4-way image classification set "original" from GitHub (mabustillo14/Proyecto-IA); label vocabulary: arandelas, clavos, tornillos, tuercas.

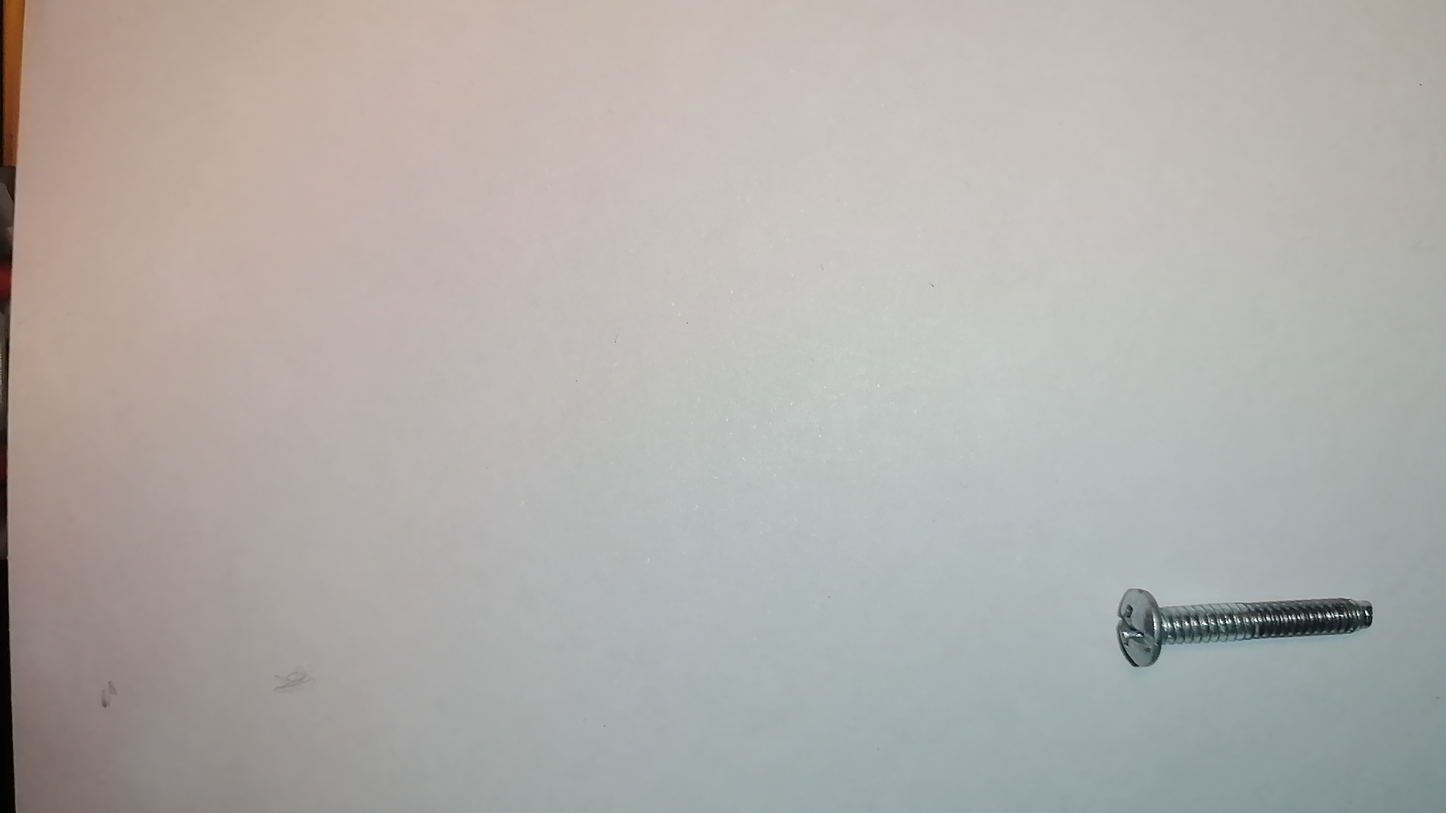
Label: tornillos

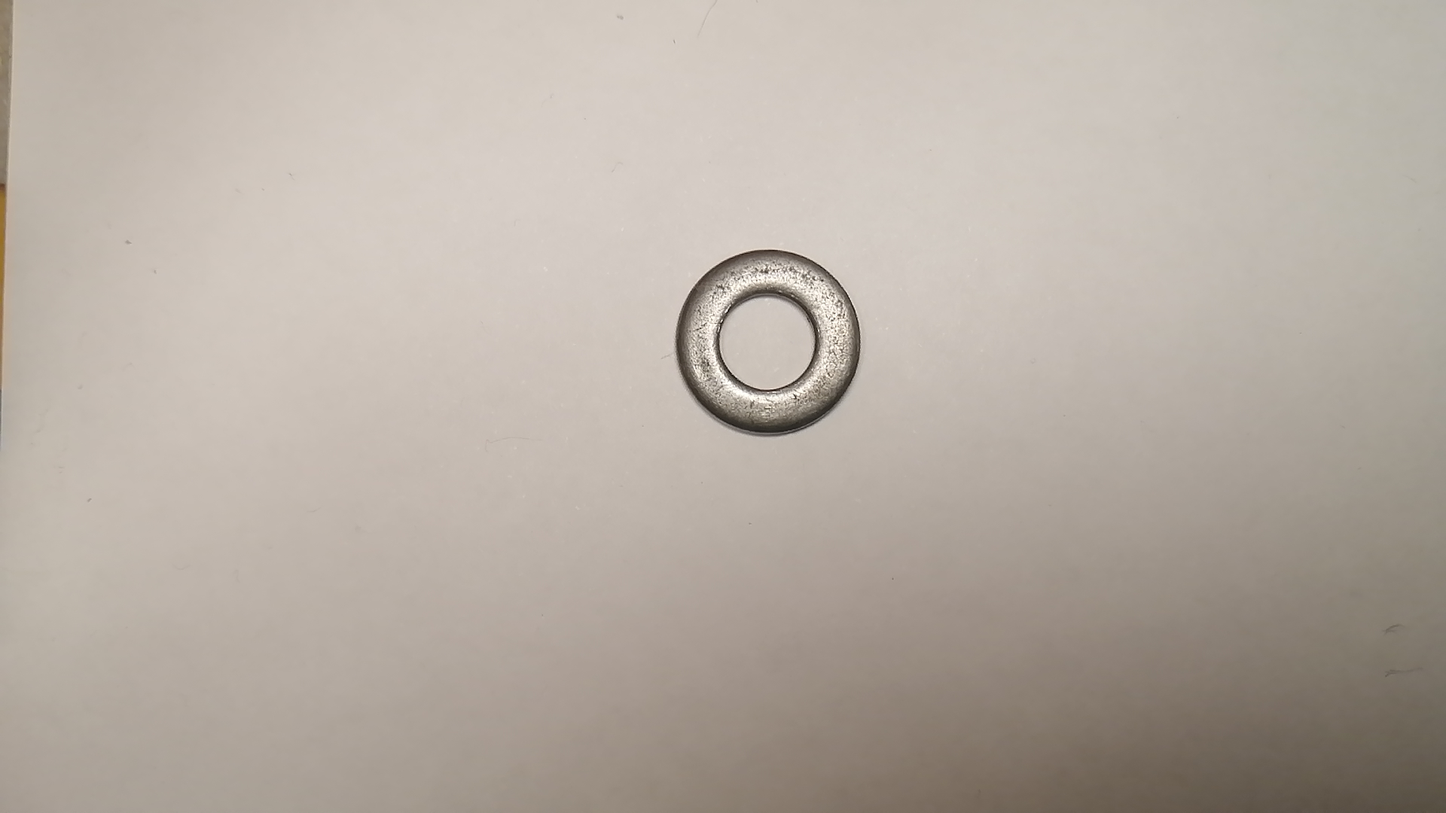
Label: arandelas

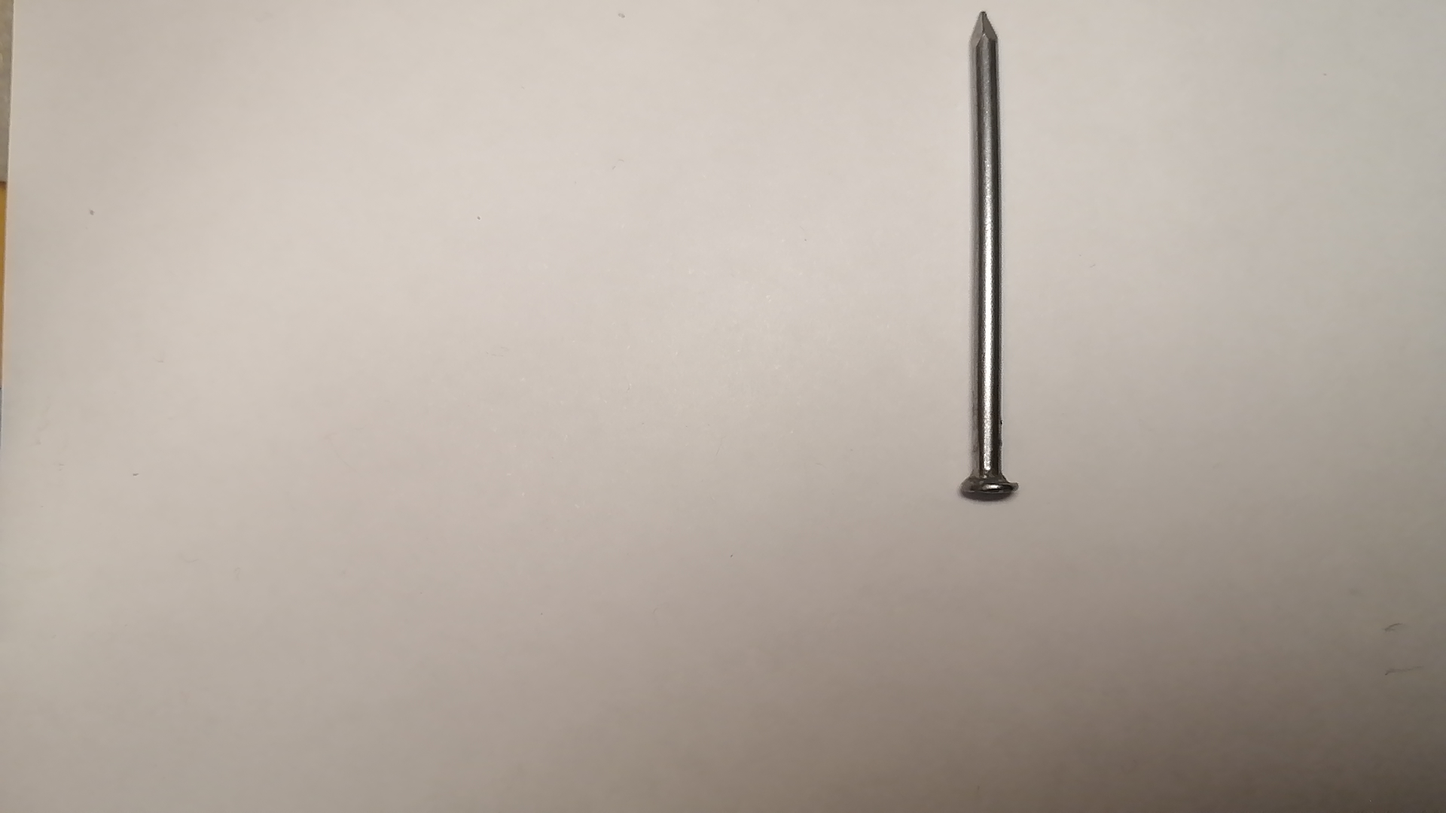
Label: clavos

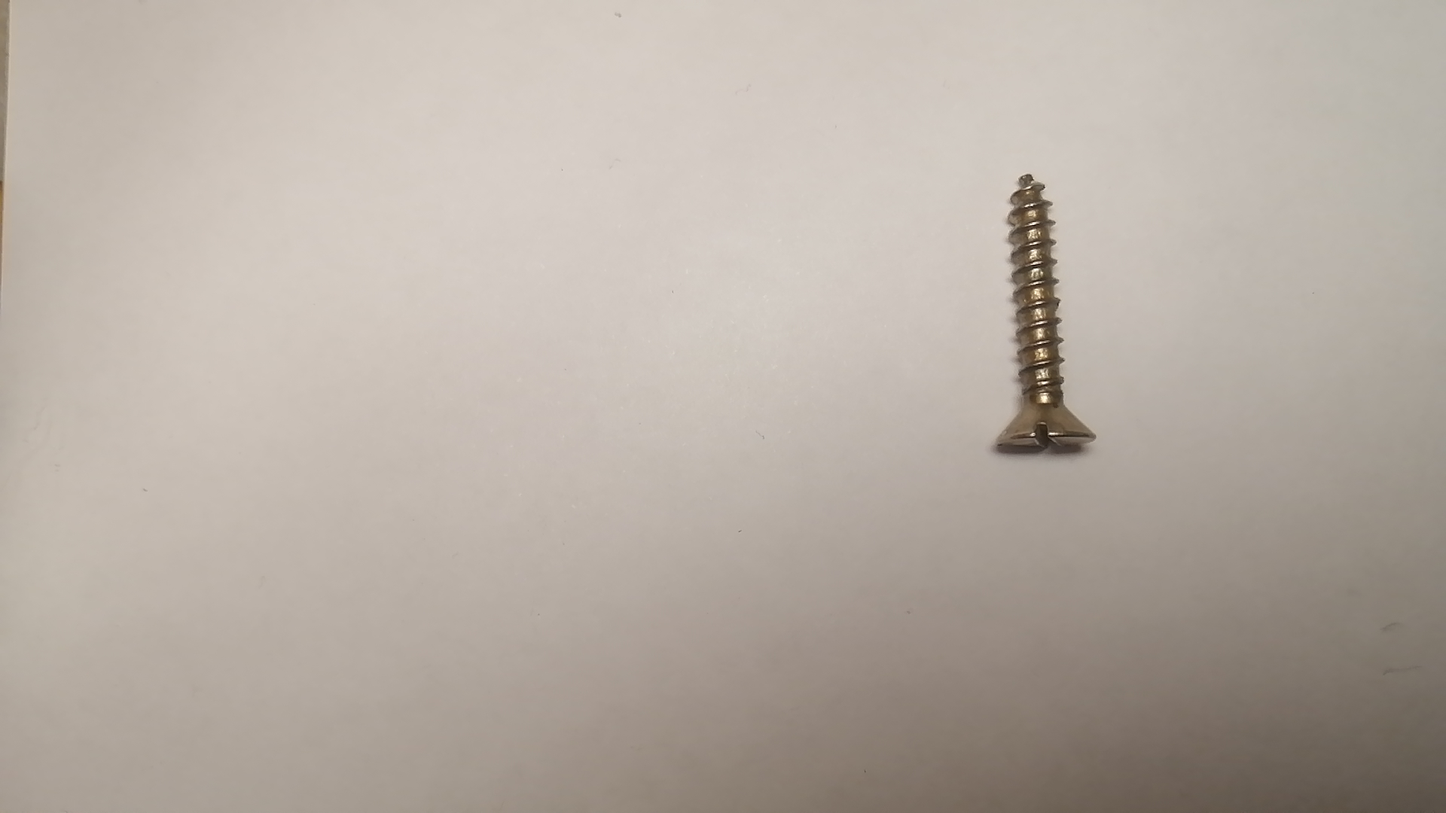
Label: tornillos

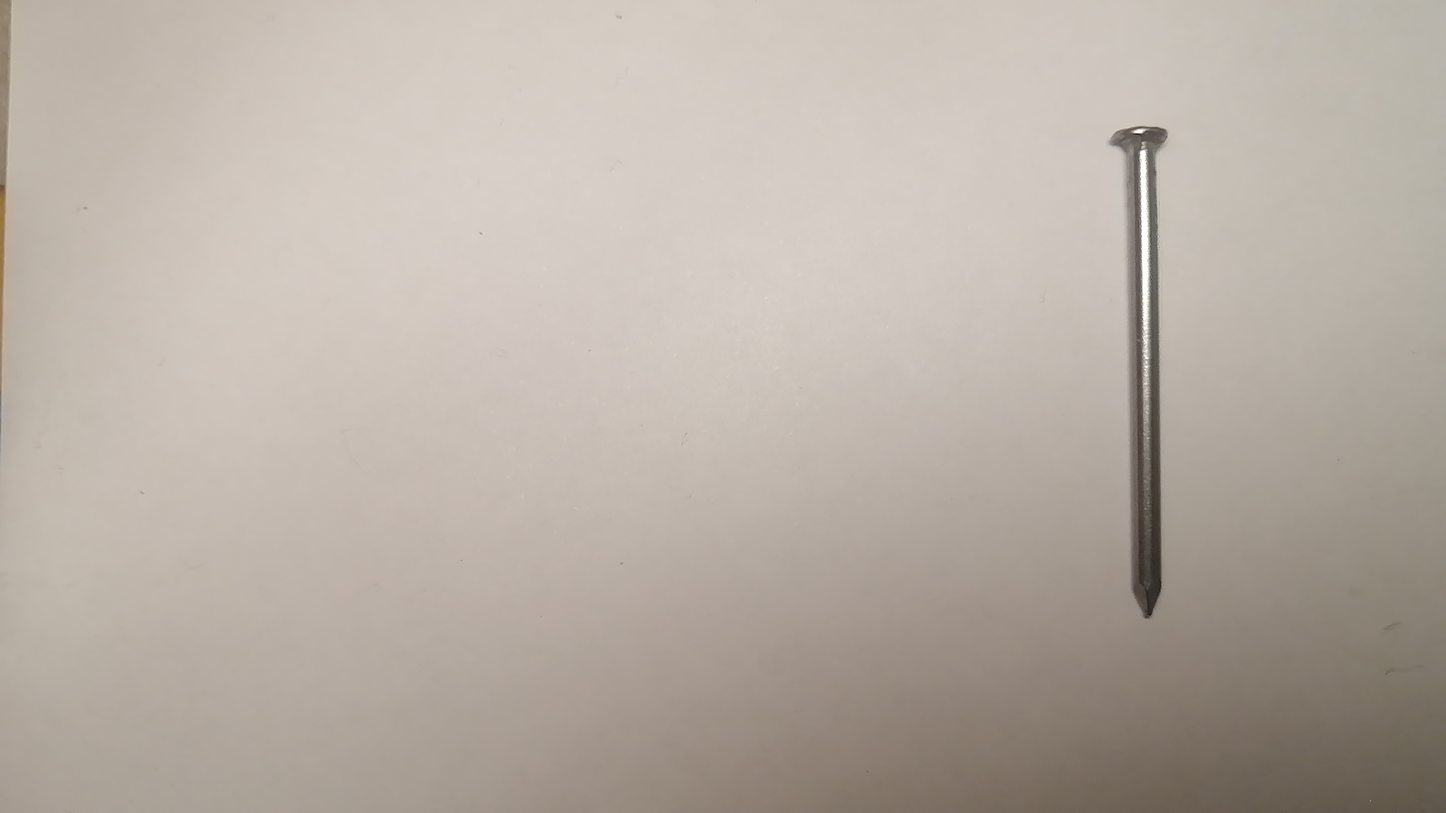
Label: clavos

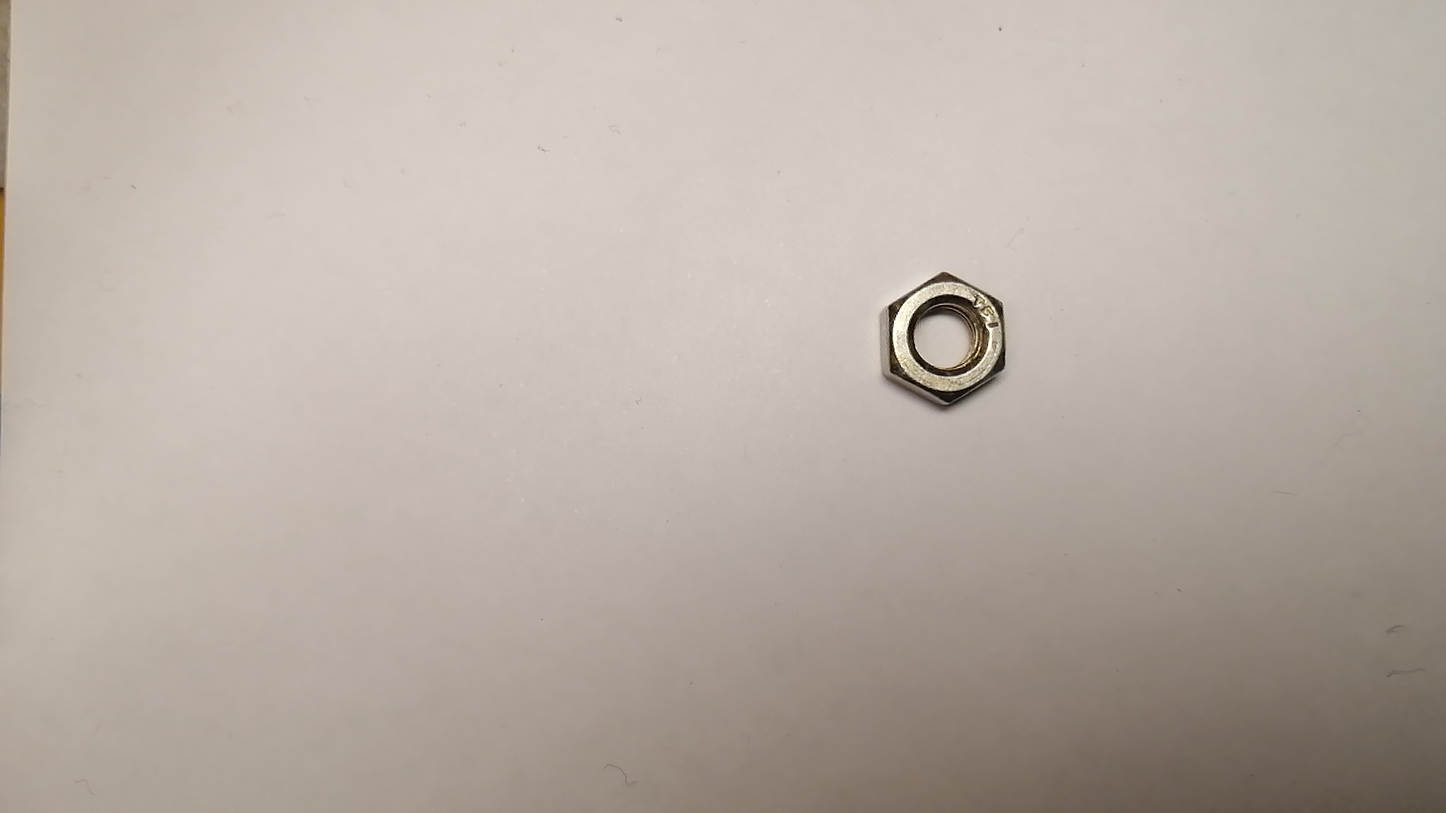
Label: tuercas
